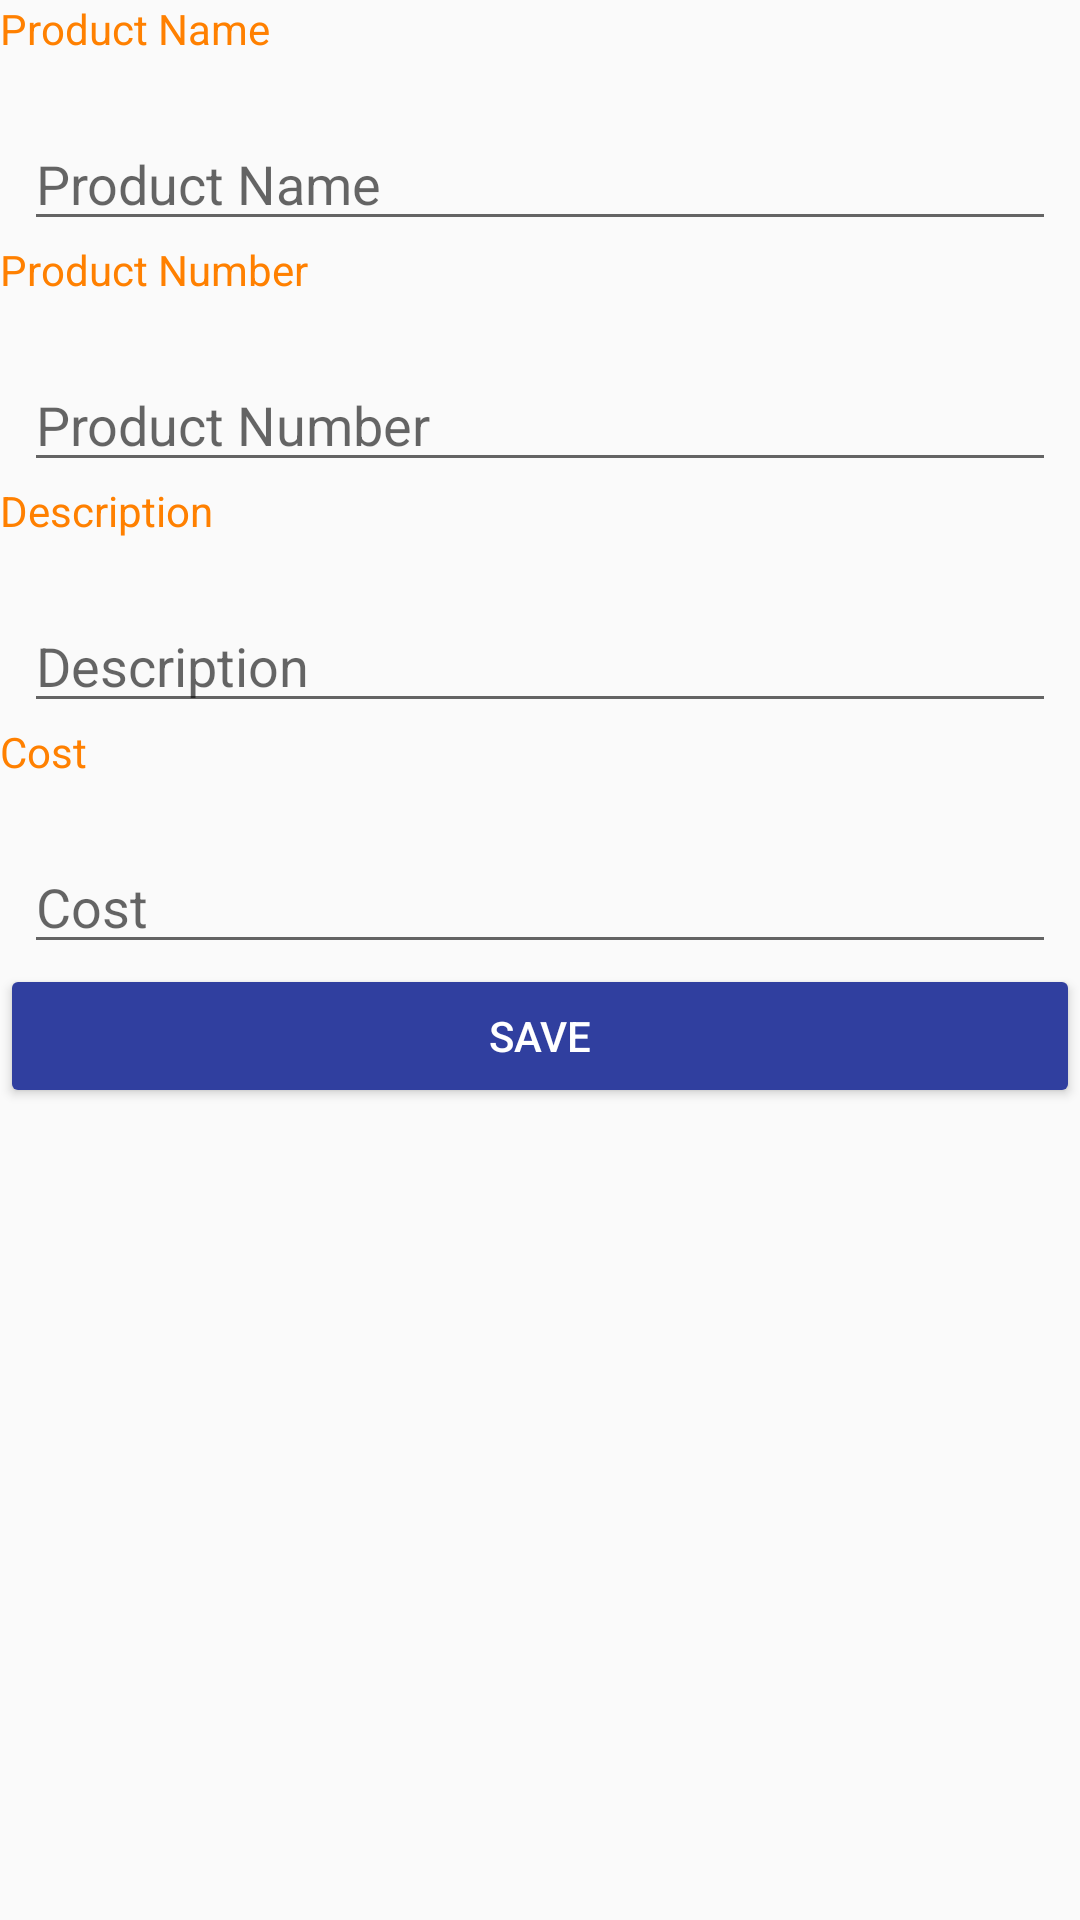

Reconstruct the res/layout file that produces this screen, plus the resources it refers to.
<!-- AndroidManifest.xml: application theme AppTheme -->
<!-- res/layout/activity_product_new_detail.xml -->
<?xml version="1.0" encoding="utf-8"?>
<android.support.constraint.ConstraintLayout xmlns:android="http://schemas.android.com/apk/res/android"
    xmlns:app="http://schemas.android.com/apk/res-auto"
    xmlns:tools="http://schemas.android.com/tools"
    android:layout_width="match_parent"
    android:layout_height="match_parent"
    tools:context="skycom.cableit.Activity.ProductNewDetailActivity">


    <LinearLayout
        android:layout_width="0dp"
        android:orientation="vertical"
        android:gravity="center|top"
        android:layout_height="0dp"
        android:layout_weight="1"
        android:weightSum="1"
        tools:layout_constraintTop_creator="1"
        tools:layout_constraintRight_creator="1"
        tools:layout_constraintBottom_creator="1"
        app:layout_constraintBottom_toBottomOf="parent"
        app:layout_constraintRight_toRightOf="parent"
        tools:layout_constraintLeft_creator="1"
        app:layout_constraintLeft_toLeftOf="parent"
        app:layout_constraintTop_toTopOf="parent">



        <TextView
            android:layout_width="match_parent"
            android:layout_height="wrap_content"
            android:gravity="top|left"
            android:ems="10"
            android:text="Product Name"
            style="@style/Label"/>


        <EditText
            android:id="@+id/txtProName"
            android:layout_width="fill_parent"
            android:layout_height="wrap_content"
            android:layout_marginTop="20dip"
            android:layout_marginLeft="8dip"
            android:layout_marginRight="8dip"
            android:ems="10"
            android:hint="Product Name"
            android:inputType="textPersonName"
            />



        <TextView
            android:layout_width="match_parent"
            android:layout_height="wrap_content"
            android:gravity="top|left"
            android:ems="10"
            android:text="Product Number"
            style="@style/Label"/>

        <EditText
            android:id="@+id/txtProNo"
            android:layout_width="fill_parent"
            android:layout_height="wrap_content"
            android:layout_marginTop="20dip"
            android:layout_marginLeft="8dip"
            android:layout_marginRight="8dip"
            android:ems="10"
            android:inputType="textPersonName"
            android:hint="Product Number"/>



        <TextView
            android:layout_width="match_parent"
            android:layout_height="wrap_content"
            android:gravity="top|left"
            android:ems="10"
            android:text="Description"
            style="@style/Label"/>
        <EditText
            android:id="@+id/txtProDescription"
            android:layout_width="fill_parent"
            android:layout_height="wrap_content"
            android:layout_marginTop="20dip"
            android:layout_marginLeft="8dip"
            android:layout_marginRight="8dip"
            android:ems="10"
            android:hint="Description" />


        <TextView
            android:layout_width="match_parent"
            android:layout_height="wrap_content"
            android:gravity="top|left"
            android:ems="10"
            android:text="Cost"
            style="@style/Label"/>
        <EditText
            android:id="@+id/txtProCost"
            android:layout_width="fill_parent"
            android:layout_height="wrap_content"
            android:layout_marginTop="20dip"
            android:layout_marginLeft="8dip"
            android:layout_marginRight="8dip"
            android:ems="10"
            android:hint="Cost"
            android:inputType="numberDecimal"/>

        <Button
            android:layout_width="match_parent"
            android:layout_height="wrap_content"
            android:id="@+id/btnSaveProduct"
            android:text="Save"/>

    </LinearLayout>


</android.support.constraint.ConstraintLayout>
<!-- resources referenced by this layout -->
<resources>
  <style name="Label" parent="TextAppearance.AppCompat">
          <item name="android:textColor">#ff8000</item>
      </style>
  <style name="AppTheme" parent="Theme.AppCompat.Light.NoActionBar">
  
          <item name="colorPrimary">@color/colorPrimary</item>
          <item name="colorPrimaryDark">@color/colorPrimaryDark</item>
          <item name="colorAccent">@color/colorAccent</item>
          <item name="colorButtonNormal">@color/colorPrimaryDark</item>
          <item name="android:textAppearanceButton">@style/TextAppearance.AppCompat.Button.Custom</item>
  
      </style>
  <color name="colorPrimary">#3F51B5</color>
  <color name="colorPrimaryDark">#303F9F</color>
  <color name="colorAccent">#FF4081</color>
  <style name="TextAppearance.AppCompat.Button.Custom">
          <item name="android:textColor">#FFFFFF</item>
      </style>
</resources>
